Labelled photos from "five_cat_train_img", an image-classification folder in Noah-Prowell/Bird_call_id. The possible labels are: aldfly, amegfi, astfly, balori, marwre.

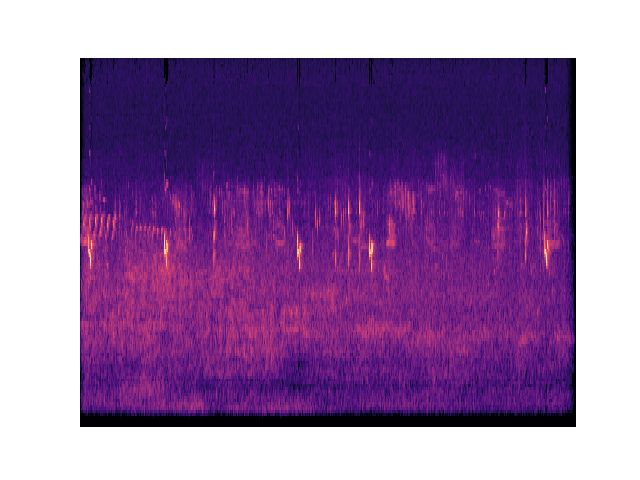
Label: balori

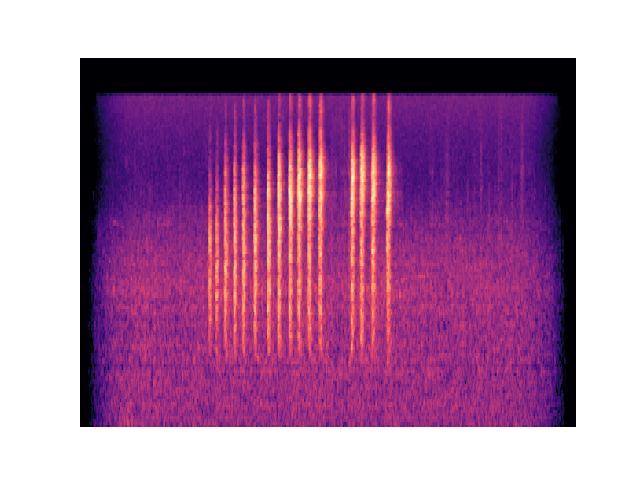
Label: marwre

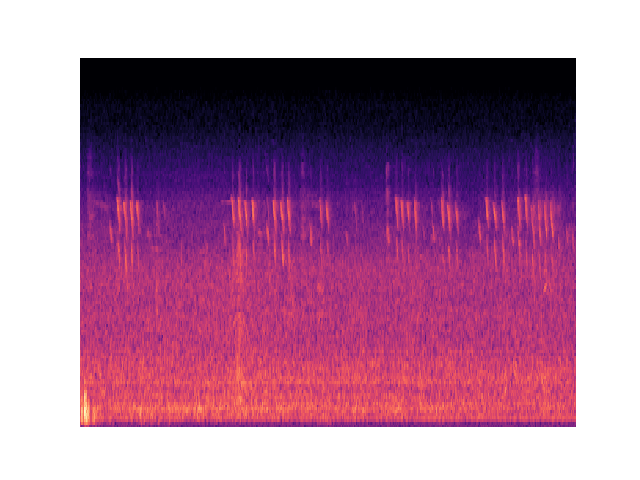
Label: amegfi

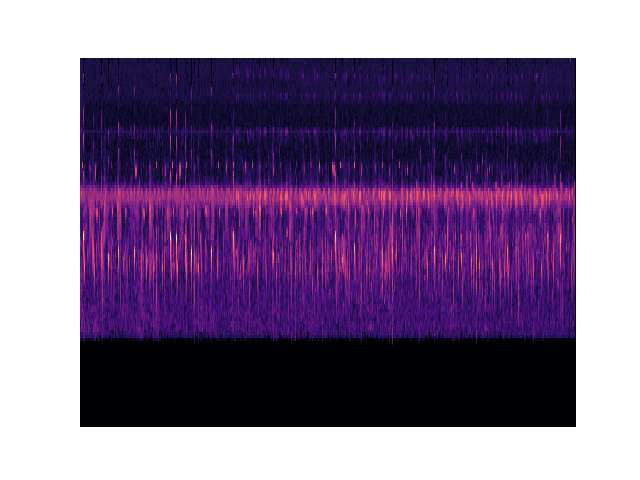
Label: astfly

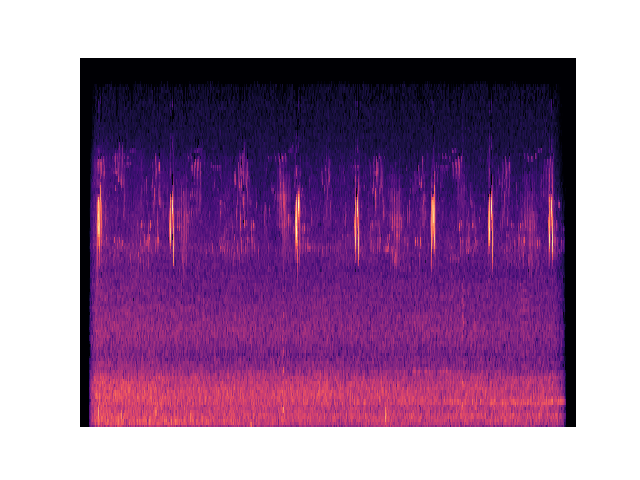
Label: aldfly

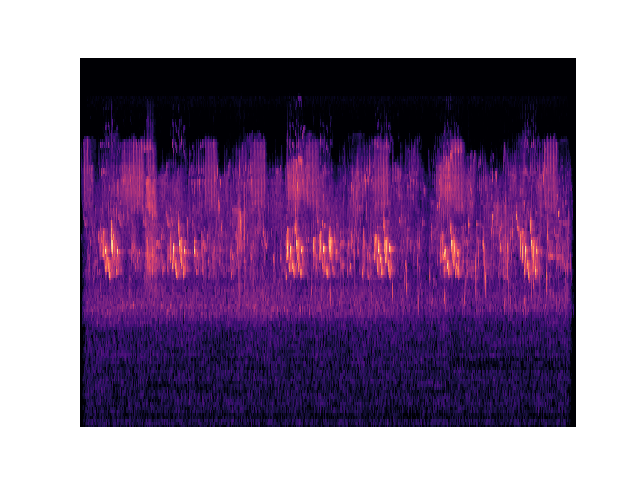
Label: balori
